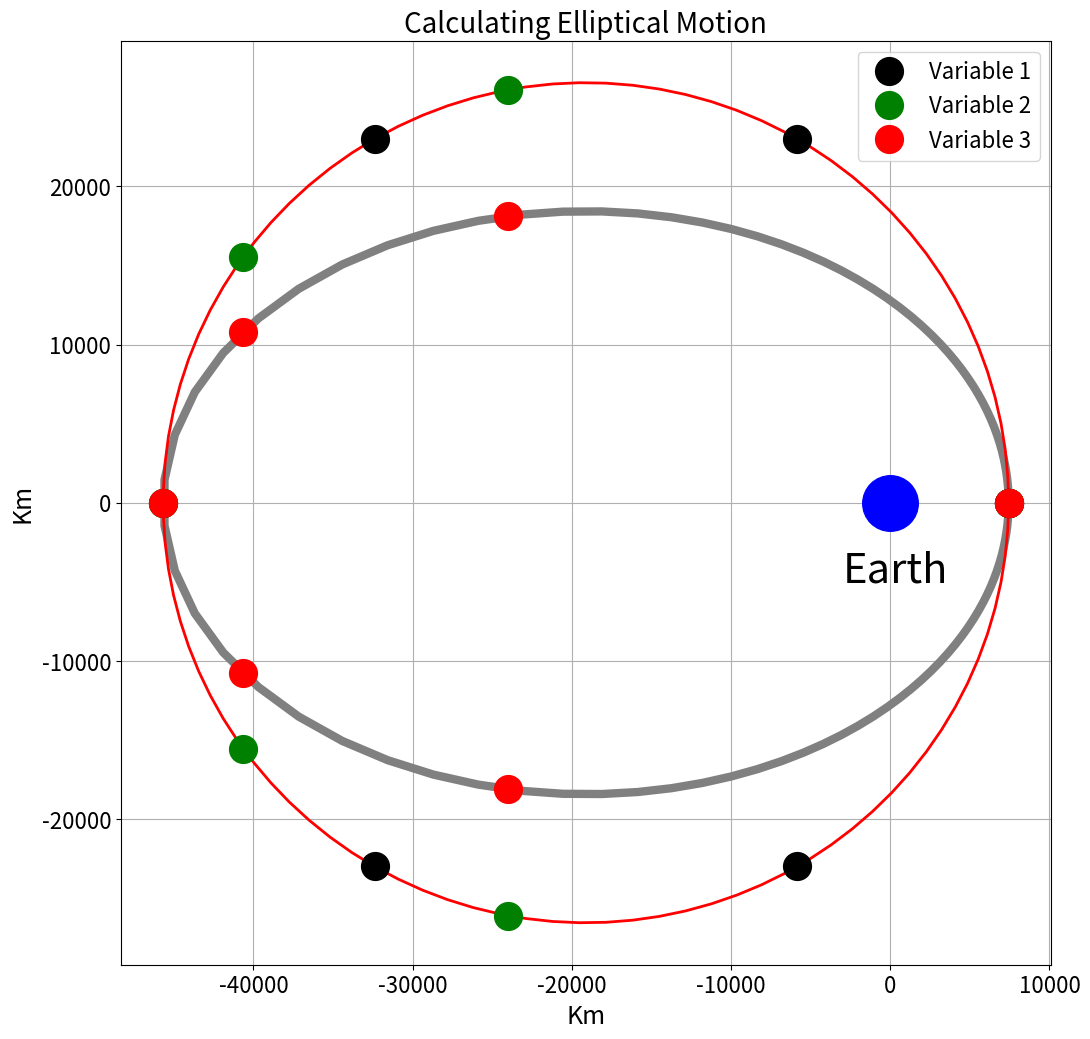

Generate this figure with matplotlib:
# Purpose: Calculate Keplerian Orbits (Elliptical Motions) 
#          EAS417 (Satellite Meteorology): textbook Section 2.2
# Author: Johnny Luo
# Date: Feb 2022

# Import libraries and modules
#
import numpy as np
import matplotlib.pyplot as plt
from scipy import optimize

# Define constants
#
r_earth = 6.372e6 # radius of Earth
G = 6.673e-11     # gravitational const.
m_earth = 5.97e24 # mass of Earth

# Satellite parameters; 0/1: turn on/off the satellite
#
noaa = 0
molniya = 1

if(noaa):
    # NOAA polar orbiter
    semi_major = 7.229606e6
    epsilon = 0.00119958
    inclination = 98.97446 *np.pi/180
    omega_big = 29.31059*np.pi/180
    omega_small = 167.74754*np.pi/180

if(molniya):
    # Molniya orbit
    semi_major = 2.6554e7
    epsilon = 0.72
    i_angle = 63.4 *np.pi/180
    omega_big = 0*np.pi/180
    omega_small = 270*np.pi/180

# Calculate period, set up time list and three anomalies
#
T = 2*np.pi*np.sqrt((semi_major**3/G/m_earth)) # Period (Equation 2.4)
n = 2*np.pi/T # Mean motion constant (Equation 2.9)

time = np.linspace(0,T,7)  # Track 7 time stamps from 0 to one period
var1 = np.zeros(time.size) # one of the three anomalies (you need to figure out which one it is)
var2 = np.zeros(time.size) # one of the three anomalies (you need to figure out which one it is)
var3 = np.zeros(time.size) # one of the three anomalies (you need to figure out which one it is)

# define a function to solve Equation 2.8
#
def equation_2pt8(eccn_anomaly, epsn, mean_anomaly):
    return eccn_anomaly - epsn*np.sin(eccn_anomaly) - mean_anomaly

# Loop over time steps to calculate the three anomalies
#
for i in range(time.size):
    var1[i] = n*time[i] # one of the three anomalies (you need to figure out which one it is)
    
    # Find the root of the Equation 2.8
    var2[i] = optimize.fsolve(equation_2pt8,0,args=(epsilon,var1[i]))
    
    # one of the three anomalies (you need to figure out which one it is)
    if var2[i] <= np.pi:
        var3[i] = np.arccos((np.cos(var2[i])- epsilon)/(1 - epsilon*np.cos(var2[i])))
    else:
        var3[i] = 2*np.pi -np.arccos((np.cos(var2[i])- epsilon)/(1 - epsilon*np.cos(var2[i])))


# Define a background ellipse to be drawn (100 points)
#
theta_1  = np.linspace(0,2*np.pi,100)
ellipse_r = semi_major*(1-epsilon**2)/(1+epsilon*np.cos(theta_1))

# The points to be drawn on the ellipse (7 points)
ellipse_r_2 = semi_major*(1-epsilon**2)/(1+epsilon*np.cos(var3))
      
# Making figures
#
plt.figure(figsize=(12,12))
# Plot the ellipse in gray
plt.plot(ellipse_r*np.cos(theta_1)/1000,ellipse_r*np.sin(theta_1)/1000,linewidth=6,color='gray')
# Plot the circumscribed circle in read
plt.plot((semi_major*np.cos(theta_1)-semi_major*epsilon)/1000, semi_major*np.sin(theta_1)/1000,linewidth=2,color='red')
# Plot the three angles
plt.plot((semi_major*np.cos(var1)-semi_major*epsilon)/1000, semi_major*np.sin(var1)/1000,'.k',markersize=40,label="Variable 1")
plt.plot((semi_major*np.cos(var2)-semi_major*epsilon)/1000, semi_major*np.sin(var2)/1000,'.g',markersize=40,label="Variable 2")
plt.plot(ellipse_r_2*np.cos(var3)/1000,ellipse_r_2*np.sin(var3)/1000,'.r',markersize=40,label="Variable 3")
# Plot the Earth at the origin
plt.legend(fontsize=16)
plt.plot(0,0,'bo',markersize=40)
plt.text(-3000,-5000,'Earth',fontsize = 30)
plt.tick_params(axis="x",labelsize=16)
plt.tick_params(axis="y",labelsize=16)
plt.xlabel('Km',fontsize=18)
plt.ylabel('Km',fontsize=18)
plt.title('Calculating Elliptical Motion',fontsize = 20)
plt.grid()

plt.show()
